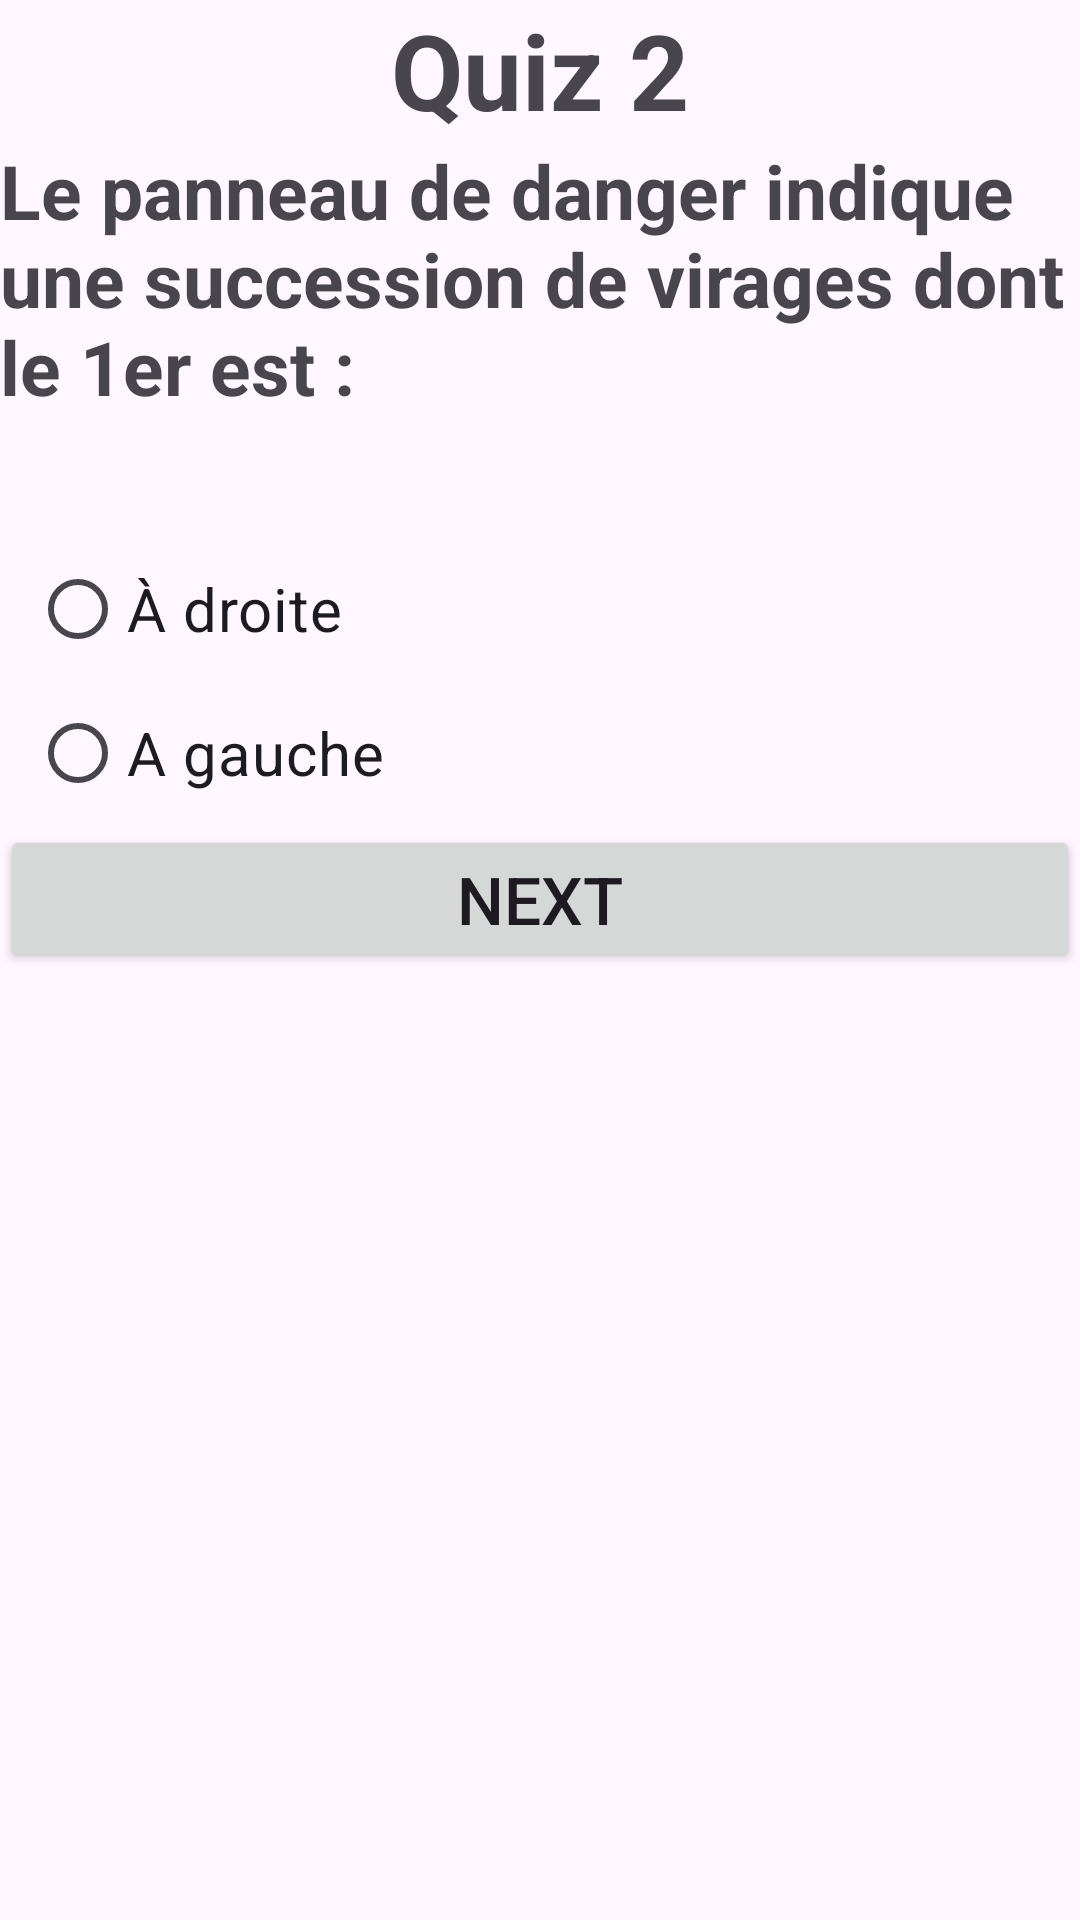

The Android layout XML behind this screen, and the referenced resources:
<!-- AndroidManifest.xml: application theme Theme.QuizApp_AGDOUR -->
<!-- res/layout/activity_qst2.xml -->
<?xml version="1.0" encoding="utf-8"?>
<LinearLayout xmlns:android="http://schemas.android.com/apk/res/android"
    xmlns:app="http://schemas.android.com/apk/res-auto"
    xmlns:tools="http://schemas.android.com/tools"
    android:layout_width="match_parent"
    android:layout_height="match_parent"
    tools:context=".Qst2"
    android:orientation="vertical"
    android:layout_margin="25dp">

    <TextView
        android:id="@+id/quiz2"
        android:layout_width="wrap_content"
        android:layout_height="wrap_content"
        android:layout_gravity="center"
        android:text="Quiz 2"
        android:textSize="35sp"
        android:textStyle="bold"/>
    <ImageView
        android:layout_width="match_parent"
        android:layout_height="wrap_content"
        android:src="@drawable/q2"
        />
    <TextView
        android:id="@+id/qst2"
        android:layout_width="wrap_content"
        android:layout_height="wrap_content"
        android:text="Le panneau de danger indique
        une succession de virages dont le 1er est :"
        android:textSize="25sp"
        android:textStyle="bold"
        />

    <RadioGroup
        android:id="@+id/radioGroup2"
        android:layout_width="348dp"
        android:layout_height="wrap_content"
        android:layout_marginStart="10dp"
        android:layout_marginTop="40dp"
        android:layout_marginEnd="10dp">


        <RadioButton
            android:id="@+id/droite"
            android:layout_width="200dp"
            android:layout_height="wrap_content"
            android:checked="false"
            android:text="À droite"
            android:textSize="20sp" />

        <RadioButton
            android:id="@+id/gauche"
            android:layout_width="200dp"
            android:layout_height="wrap_content"
            android:checked="false"
            android:text="A gauche"
            android:textSize="20sp" />
    </RadioGroup>

    <Button
        android:id="@+id/next1"
        android:layout_width="match_parent"
        android:layout_height="wrap_content"
        android:text="Next"
        android:textSize="22sp"/>

    <ImageView
        android:layout_width="116dp"
        android:layout_height="60dp"
        android:layout_gravity="center"
        android:src="@drawable/logoo" />

</LinearLayout>
<!-- resources referenced by this layout -->
<resources>
  <style name="Theme.QuizApp_AGDOUR" parent="Base.Theme.QuizApp_AGDOUR" />
  <style name="Base.Theme.QuizApp_AGDOUR" parent="Theme.Material3.DayNight.NoActionBar">
          
          
      </style>
</resources>
